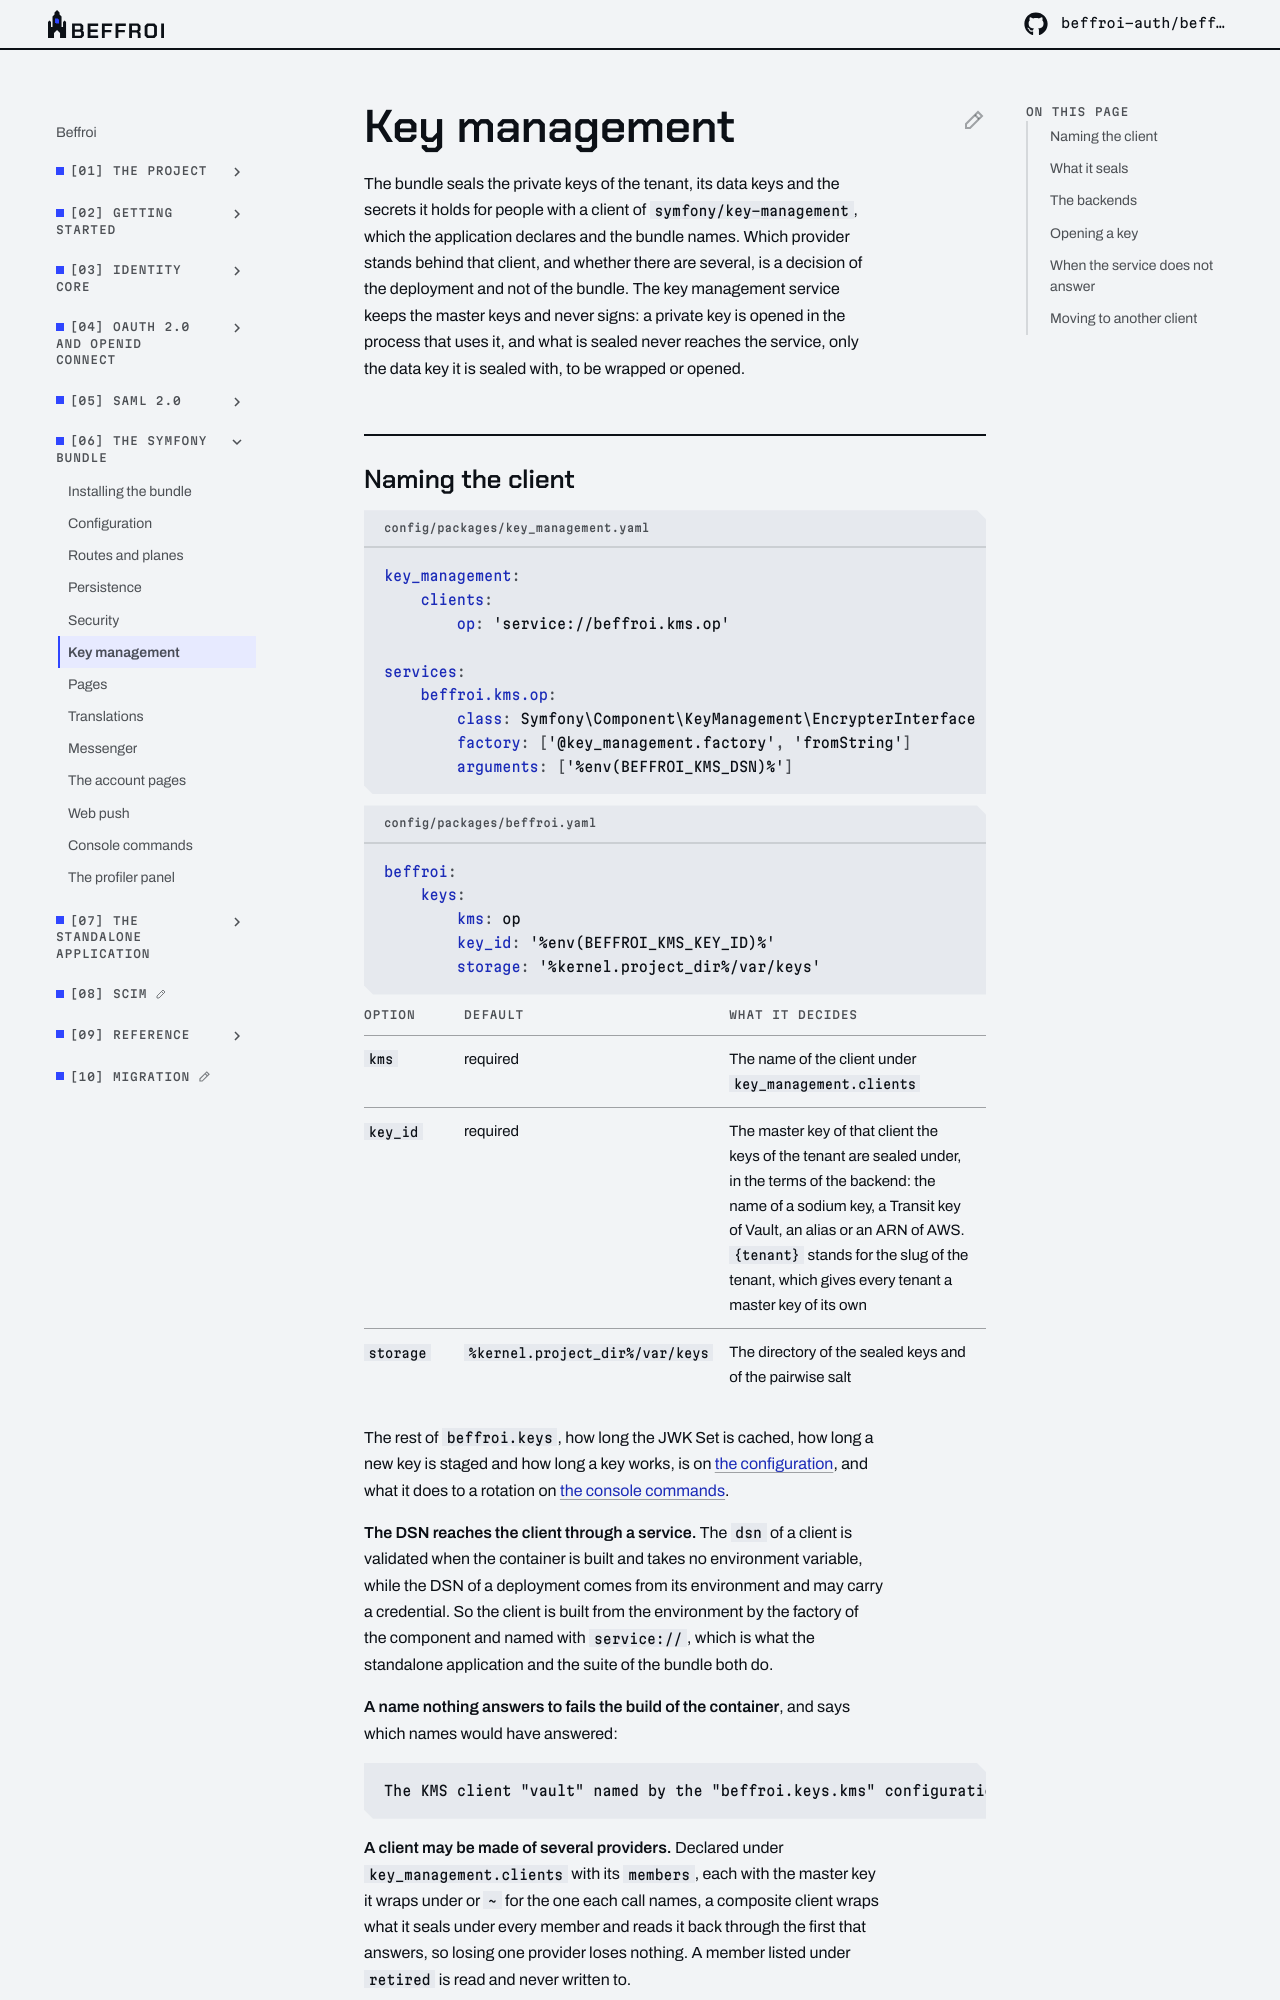

repository: beffroi-auth/docs · page: 0.1/symfony-bundle/key-management/index.html · generator: mkdocs

---
title: Key management
description: The client of symfony/key-management the bundle seals with, what it seals, the backends it runs against, and what moves when the client changes.
---

# Key management

The bundle seals the private keys of the tenant, its data keys and the secrets it holds for people with a
client of `symfony/key-management`, which the application declares and the bundle names. Which provider stands
behind that client, and whether there are several, is a decision of the deployment and not of the bundle.
The key management service keeps the master keys and never signs: a private key is opened in the process
that uses it, and what is sealed never reaches the service, only the data key it is sealed with, to be
wrapped or opened.

## Naming the client

``` yaml title="config/packages/key_management.yaml"
key_management:
    clients:
        op: 'service://beffroi.kms.op'

services:
    beffroi.kms.op:
        class: Symfony\Component\KeyManagement\EncrypterInterface
        factory: ['@key_management.factory', 'fromString']
        arguments: ['%env(BEFFROI_KMS_DSN)%']
```

``` yaml title="config/packages/beffroi.yaml"
beffroi:
    keys:
        kms: op
        key_id: '%env(BEFFROI_KMS_KEY_ID)%'
        storage: '%kernel.project_dir%/var/keys'
```

| Option | Default | What it decides |
|---|---|---|
| `kms` | required | The name of the client under `key_management.clients` |
| `key_id` | required | The master key of that client the keys of the tenant are sealed under, in the terms of the backend: the name of a sodium key, a Transit key of Vault, an alias or an ARN of AWS. `{tenant}` stands for the slug of the tenant, which gives every tenant a master key of its own |
| `storage` | `%kernel.project_dir%/var/keys` | The directory of the sealed keys and of the pairwise salt |

The rest of `beffroi.keys`, how long the JWK Set is cached, how long a new key is staged and how long a key
works, is on [the configuration](configuration.md), and what it does to a rotation on [the console
commands](console-commands.md#rotating-a-key).

**The DSN reaches the client through a service.** The `dsn` of a client is validated when the container is
built and takes no environment variable, while the DSN of a deployment comes from its environment and may
carry a credential. So the client is built from the environment by the factory of the component and named
with `service://`, which is what the standalone application and the suite of the bundle both do.

**A name nothing answers to fails the build of the container**, and says which names would have answered:

``` text
The KMS client "vault" named by the "beffroi.keys.kms" configuration is not registered in "key_management.clients": the registered ones are "op", "second".
```

**A client may be made of several providers.** Declared under `key_management.clients` with its `members`,
each with the master key it wraps under or `~` for the one each call names, a composite client wraps what it
seals under every member and reads it back through the first that answers, so losing one provider loses
nothing. A member listed under `retired` is read and never written to.
